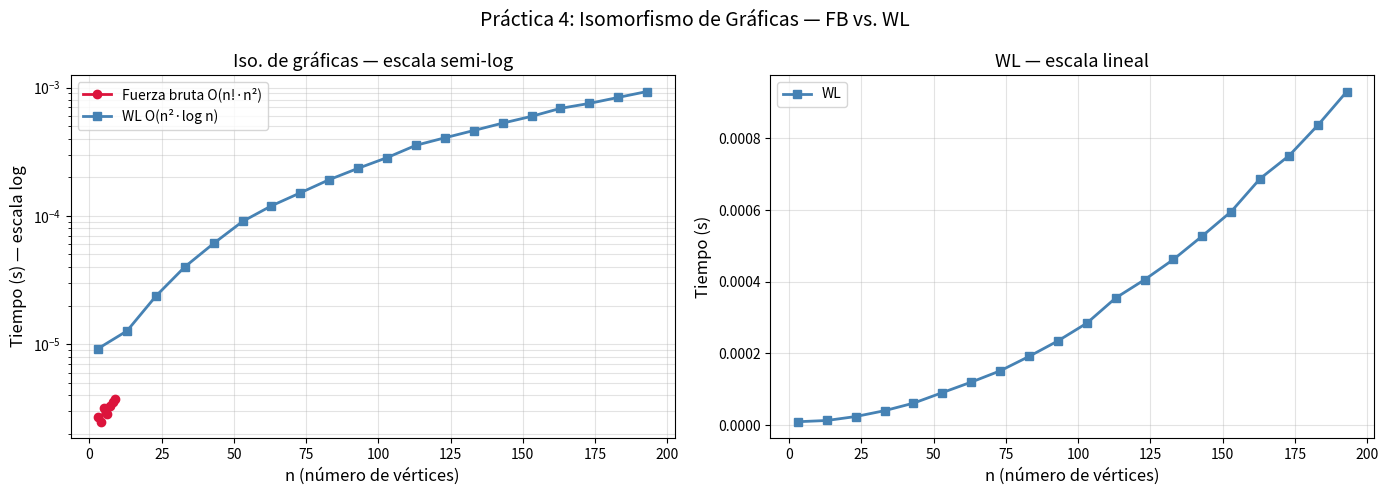

Python code for this plot:
# ── Celda 1: Importaciones ────────────────────────────────────────────────────

import time
import random
import matplotlib.pyplot as plt
from itertools import permutations
from collections import Counter

print("✓ Importaciones listas.")

# ── Celda 2: Fuerza bruta ─────────────────────────────────────────────────────

def iso_fuerza_bruta(A, B):
    '''
    Decide si las gráficas con matrices de adyacencia A y B son isomorfas.
    Algoritmo: fuerza bruta — prueba todas las permutaciones.
    Complejidad: O(n! * n^2)

    Parámetros:
        A, B : matrices de adyacencia n×n (listas de listas con 0s y 1s)
    Devuelve:
        (True, perm) si son isomorfas, (False, None) si no.
    '''
    n = len(A)

    for perm in permutations(range(n)):
        # perm[i] = imagen de i bajo el isomorfismo candidato φ

        # ╔═══════════════════════════════════════════════════════════════════╗
        # ║  TODO 1 — Verificar si perm es un isomorfismo                   ║
        # ║                                                                  ║
        # ║  perm es isomorfismo si, para todo i, j en range(n):            ║
        # ║      A[perm[i]][perm[j]] == B[i][j]                             ║
        # ║                                                                  ║
        # ║  Instrucciones:                                                  ║
        # ║  1. Inicializa  es_iso = True                                    ║
        # ║  2. Para cada i en range(n):                                     ║
        # ║       Para cada j en range(n):                                  ║
        # ║         Si A[perm[i]][perm[j]] != B[i][j]:                      ║
        # ║             es_iso = False                                       ║
        # ║             break  (sale del bucle interior)                     ║
        # ║       Si not es_iso: break  (sale del bucle exterior)            ║
        # ║  3. Si es_iso: return True, list(perm)                           ║
        # ╚═══════════════════════════════════════════════════════════════════╝

        es_iso = True
        for i in range(n):
            for j in range(n):
                pass   # ← REEMPLAZA con: if A[perm[i]][perm[j]] != B[i][j]: es_iso=False; break
            if not es_iso:
                break
        if es_iso:
            return True, list(perm)

    return False, None


# ── Prueba ────────────────────────────────────────────────────────────────────
# Dos ciclos de 4 nodos (isomorfos entre sí, pero con vértices reordenados)
A_ej = [[0,1,0,1],[1,0,1,0],[0,1,0,1],[1,0,1,0]]   # ciclo 0-1-2-3
B_ej = [[0,1,1,0],[1,0,0,1],[1,0,0,1],[0,1,1,0]]   # ciclo 0-1-3-2

es_iso, phi = iso_fuerza_bruta(A_ej, B_ej)
print(f"¿Son isomorfas? {es_iso}  (esperado: True)")
if phi:
    print(f"Isomorfismo: {phi}")

# No isomorfas: un ciclo y una estrella
C_ej = [[0,1,0,0],[1,0,0,0],[0,0,0,1],[0,0,1,0]]   # dos aristas separadas
es_iso2, _ = iso_fuerza_bruta(A_ej, C_ej)
print(f"\n¿Ciclo y dos aristas son isomorfos? {es_iso2}  (esperado: False)")

# ── Celda 3: Coloreo de Weisfeiler-Leman (1-WL) ─────────────────────────────

def wl_coloreo(A):
    '''
    Calcula el multiconjunto de colores WL de una gráfica.
    Parámetro:
        A : matriz de adyacencia n×n
    Devuelve:
        Una tupla de enteros (colores ordenados) — el "certificado WL".
    '''
    n = len(A)

    # Etiqueta inicial: grado de cada nodo
    etiquetas = [sum(A[i]) for i in range(n)]

    for _ in range(n):   # a lo más n rondas hasta estabilizar

        nuevas_etiquetas = []

        for v in range(n):

            # ╔═══════════════════════════════════════════════════════════════╗
            # ║  TODO 2 — Actualizar la etiqueta del nodo v                 ║
            # ║                                                              ║
            # ║  Nueva etiqueta de v = hash de:                              ║
            # ║     (etiqueta_actual(v),  etiquetas_vecinos_ordenadas)       ║
            # ║                                                              ║
            # ║  Instrucciones:                                              ║
            # ║  1. Calcula la lista de vecinos de v:                        ║
            # ║       vecinos_et = [etiquetas[u] for u in range(n)          ║
            # ║                     if A[v][u] == 1]                        ║
            # ║  2. Ordena la lista:  vecinos_et = sorted(vecinos_et)        ║
            # ║  3. Crea la clave:    clave = (etiquetas[v], tuple(vecinos_et))║
            # ║  4. nueva_etiqueta = hash(clave)                             ║
            # ║  5. nuevas_etiquetas.append(nueva_etiqueta)                 ║
            # ╚═══════════════════════════════════════════════════════════════╝

            nuevas_etiquetas.append(etiquetas[v])  # ← REEMPLAZA con el TODO 2

        if nuevas_etiquetas == etiquetas:
            break   # convergió
        etiquetas = nuevas_etiquetas

    return tuple(sorted(etiquetas))   # multiconjunto ordenado = certificado


def wl_son_posiblemente_isomorfas(A, B):
    '''Devuelve True si WL NO puede distinguirlas (condición necesaria).'''
    return wl_coloreo(A) == wl_coloreo(B)


# ── Prueba ────────────────────────────────────────────────────────────────────
# Caso 1: dos ciclos de 4 nodos (isomorfos → WL debe decir "posiblemente sí")
cert_A = wl_coloreo(A_ej)
cert_B = wl_coloreo(B_ej)
print(f"Certificado A: {cert_A}")
print(f"Certificado B: {cert_B}")
print(f"¿WL dice posiblemente isomorfas? {cert_A == cert_B}  (esperado: True)")
print()

# Caso 2: gráficas NO isomorfas (WL debe distinguirlas)
cert_C = wl_coloreo(C_ej)
print(f"Certificado C: {cert_C}")
print(f"¿WL distingue ciclo y dos aristas? {cert_A != cert_C}  (esperado: True)")

# ── Celda 4: Generador de gráficas aleatorias ────────────────────────────────

def grafica_aleatoria(n, p=0.5, semilla=None):
    '''
    Genera una gráfica aleatoria no dirigida con n vértices y probabilidad p
    de cada arista (modelo Erdős-Rényi G(n, p)).
    Devuelve su matriz de adyacencia.
    '''
    random.seed(semilla)
    A = [[0] * n for _ in range(n)]
    for i in range(n):
        for j in range(i + 1, n):
            if random.random() < p:
                A[i][j] = A[j][i] = 1
    return A

def permuta_grafica(A, perm):
    '''Devuelve la gráfica isomorfa a A según la permutación perm.'''
    n = len(A)
    B = [[0] * n for _ in range(n)]
    for i in range(n):
        for j in range(n):
            B[i][j] = A[perm[i]][perm[j]]
    return B

# Prueba: generar una gráfica y su isomorfismo
G  = grafica_aleatoria(5, semilla=42)
pi = list(range(5)); random.shuffle(pi); random.seed(7)
pi = [2, 0, 4, 1, 3]
H  = permuta_grafica(G, pi)

es_iso3, phi3 = iso_fuerza_bruta(G, H)
print(f"Gráfica G y su reordenamiento H son isomorfas: {es_iso3}  (esperado: True)")
print(f"Isomorfismo encontrado: {phi3}")

# ── Celda 5: Tiempos — fuerza bruta ──────────────────────────────────────────

tamanos_fb = list(range(3, 10))   # n = 3..9  (¡n=10 ya tarda mucho!)
tiempos_fb = []
REPS = 3

print(f"{'n':>5}  {'tiempo FB (s)':>16}")
print("-" * 25)

for n in tamanos_fb:
    ts = []
    for rep in range(REPS):
        G_r  = grafica_aleatoria(n, semilla=rep * 13 + n)
        pi_r = list(range(n)); random.seed(rep + n); random.shuffle(pi_r)
        H_r  = permuta_grafica(G_r, pi_r)
        t0 = time.perf_counter()
        iso_fuerza_bruta(G_r, H_r)
        ts.append(time.perf_counter() - t0)
    promedio = sum(ts) / REPS
    tiempos_fb.append(promedio)
    print(f"{n:>5}  {promedio:>16.6f}")

# ── Celda 6: Tiempos — WL ────────────────────────────────────────────────────

tamanos_wl = list(range(3, 201, 10))   # n = 3..200 (WL es mucho más rápido)
tiempos_wl = []

print(f"{'n':>5}  {'tiempo WL (s)':>16}")
print("-" * 25)

for n in tamanos_wl:
    ts = []
    for rep in range(REPS):
        G_r  = grafica_aleatoria(n, semilla=rep * 13 + n)
        pi_r = list(range(n)); random.seed(rep + n); random.shuffle(pi_r)
        H_r  = permuta_grafica(G_r, pi_r)
        t0 = time.perf_counter()
        wl_son_posiblemente_isomorfas(G_r, H_r)
        ts.append(time.perf_counter() - t0)
    promedio = sum(ts) / REPS
    tiempos_wl.append(promedio)
    print(f"{n:>5}  {promedio:>16.6f}")

# ── Celda 7: Gráfica ─────────────────────────────────────────────────────────

fig, axes = plt.subplots(1, 2, figsize=(14, 5))

axes[0].semilogy(tamanos_fb, tiempos_fb, "o-", color="crimson",   lw=2, label="Fuerza bruta O(n!·n²)")
axes[0].semilogy(tamanos_wl, tiempos_wl, "s-", color="steelblue", lw=2, label="WL O(n²·log n)")
axes[0].set_xlabel("n (número de vértices)", fontsize=12)
axes[0].set_ylabel("Tiempo (s) — escala log", fontsize=12)
axes[0].set_title("Iso. de gráficas — escala semi-log", fontsize=13)
axes[0].legend(); axes[0].grid(True, which="both", alpha=0.35)

axes[1].plot(tamanos_wl, tiempos_wl, "s-", color="steelblue", lw=2, label="WL")
axes[1].set_xlabel("n (número de vértices)", fontsize=12)
axes[1].set_ylabel("Tiempo (s)", fontsize=12)
axes[1].set_title("WL — escala lineal", fontsize=13)
axes[1].legend(); axes[1].grid(True, alpha=0.35)

plt.suptitle("Práctica 4: Isomorfismo de Gráficas — FB vs. WL", fontsize=14)
plt.tight_layout()
plt.savefig("04_isomorfismo_tiempos.png", dpi=110, bbox_inches="tight")
plt.show()
print("Gráfica guardada como  04_isomorfismo_tiempos.png")
